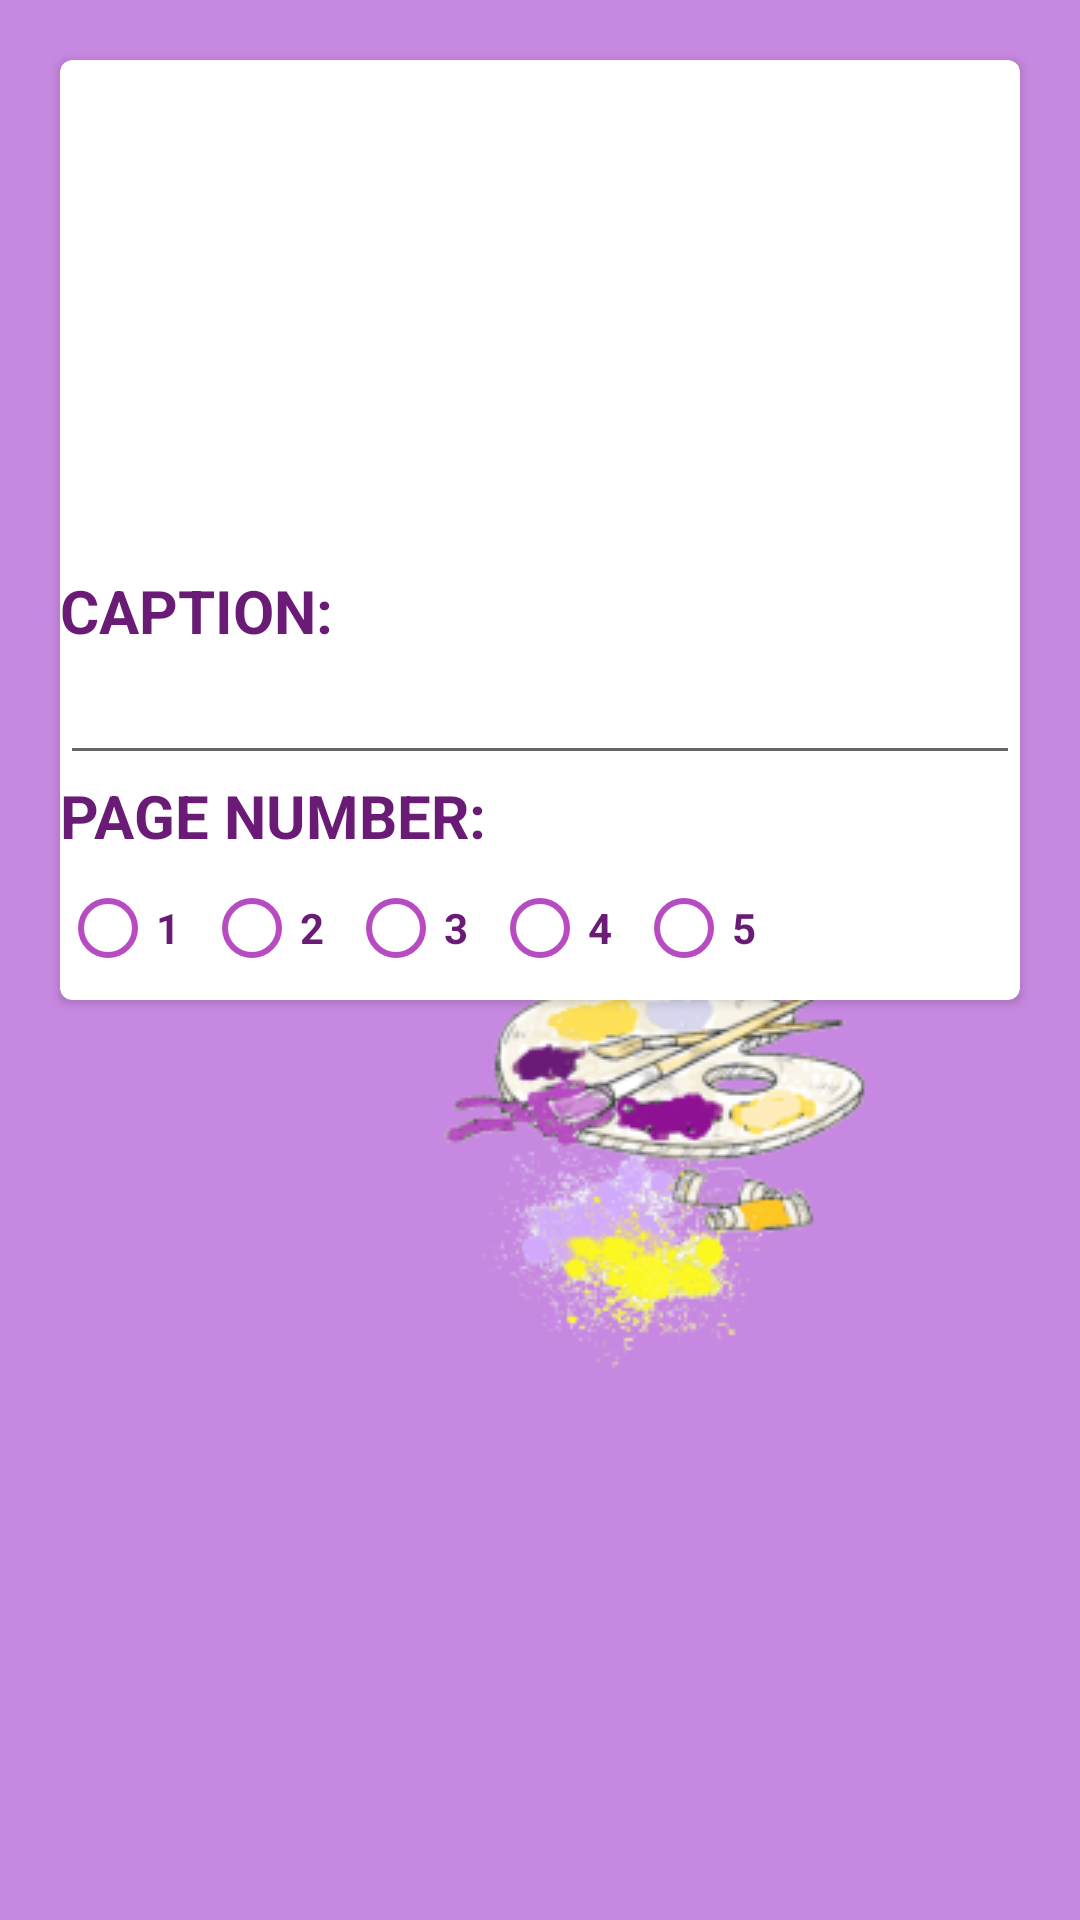

Reconstruct the res/layout file that produces this screen, plus the resources it refers to.
<!-- AndroidManifest.xml: application theme splashScreenTheme -->
<!-- res/layout/edit_pages_row_item.xml -->
<?xml version="1.0" encoding="utf-8"?>
<RelativeLayout xmlns:android="http://schemas.android.com/apk/res/android"
    xmlns:card_view="http://schemas.android.com/apk/res-auto"
    android:layout_width="match_parent"
    android:layout_height="wrap_content"
    xmlns:tools="http://schemas.android.com/tools">

    <androidx.cardview.widget.CardView
        android:id="@+id/cardViewPage"
        android:layout_gravity="center"
        android:layout_width="match_parent"
        android:layout_height="wrap_content"
        card_view:cardCornerRadius="4dp"
        android:layout_margin="20dp">

        <RelativeLayout
            android:layout_width="match_parent"
            android:layout_height="match_parent">

            <ImageView
                android:id="@+id/imageViewSinglePage"
                android:scaleType="centerCrop"
                android:layout_width="150dp"
                android:layout_height="150dp"
                android:layout_centerInParent="true"
                android:layout_alignParentTop="true"
                android:layout_margin="10dp"/>

            <TextView
                android:id="@+id/textViewCaptionWord"
                android:layout_width="match_parent"
                android:layout_height="wrap_content"
                android:layout_below="@+id/imageViewSinglePage"
                android:text="@string/caption"
                android:textAllCaps="true"
                android:textColor="#6a1b76"
                android:textSize="20dp"
                android:textStyle="normal|bold" />

            <EditText
                android:id="@+id/editTextCaption"
                android:layout_width="match_parent"
                android:layout_height="wrap_content"
                android:layout_below="@+id/textViewCaptionWord"
                android:inputType="textCapSentences" />

            <TextView
                android:id="@+id/textViewPageNumber"
                android:layout_width="wrap_content"
                android:layout_height="wrap_content"
                android:layout_below="@+id/editTextCaption"
                android:text="Page number:"
                android:textAllCaps="true"
                android:textColor="#6a1b76"
                android:textSize="20dp"
                android:textStyle="bold" />

            <RadioGroup
                android:id="@+id/radioGroupPages"
                android:layout_width="match_parent"
                android:layout_height="wrap_content"
                android:layout_below="@+id/textViewPageNumber"
                android:orientation="horizontal">

                <RadioButton
                    android:id="@+id/radio_button_1"
                    android:layout_width="wrap_content"
                    android:layout_height="match_parent"
                    android:text="1"
                    android:textColor="#6a1b76"
                    android:textColorHighlight="#b74bc2"
                    android:textColorHint="#b74bc2"
                    android:textColorLink="#b74bc2"
                    android:textStyle="bold"
                    card_view:buttonTint="#b74bc2" />

                <RadioButton
                    android:id="@+id/radio_button_2"
                    android:layout_width="wrap_content"
                    android:layout_height="match_parent"
                    android:text="2"
                    android:textColor="#6a1b76"
                    android:textStyle="bold"
                    card_view:buttonTint="#b74bc2" />

                <RadioButton
                    android:id="@+id/radio_button_3"
                    android:layout_width="wrap_content"
                    android:layout_height="match_parent"
                    android:text="3"
                    android:textColor="#6a1b76"
                    android:textStyle="bold"
                    card_view:buttonTint="#b74bc2" />

                <RadioButton
                    android:id="@+id/radio_button_4"
                    android:layout_width="wrap_content"
                    android:layout_height="match_parent"
                    android:text="4"
                    android:textColor="#6a1b76"
                    android:textStyle="bold"
                    card_view:buttonTint="#b74bc2" />

                <RadioButton
                    android:id="@+id/radio_button_5"
                    android:layout_width="wrap_content"
                    android:layout_height="match_parent"
                    android:text="5"
                    android:textColor="#6a1b76"
                    android:textStyle="bold"
                    card_view:buttonTint="#b74bc2" />

            </RadioGroup>


        </RelativeLayout>

    </androidx.cardview.widget.CardView>

</RelativeLayout>
<!-- resources referenced by this layout -->
<resources>
  <string name="caption">caption:</string>
  <style name="splashScreenTheme" parent="Theme.MaterialComponents.Light.NoActionBar">
          <item name="android:windowBackground">@drawable/splash_image</item>
          <item name="android:statusBarColor" tools:targetApi="lollipop">#c788e1</item>
      </style>
  <!-- drawable splash_image (drawable) -->
  <?xml version="1.0" encoding="utf-8"?>
  <layer-list xmlns:android="http://schemas.android.com/apk/res/android">
  
      <item android:drawable="@color/violet"/>
  
      <item android:drawable="@drawable/picturebook_logo2_recized"
          android:gravity="center"
          android:width="500dp"
          android:height="500dp"/>
  </layer-list>
  <color name="violet">#c788e1</color>
  <!-- drawable picturebook_logo2_recized: png bitmap (drawable, 81047 bytes) -->
</resources>
